Run: headless pygame with SDL's dummy video driver; simulated clock (each Clock.tick advances the game by its frame time, no real sleeping); random seed 0; keys injected as events and as key.get_pressed() state; no mouse input; restart key R tapped at the start of phases 3 and 4.
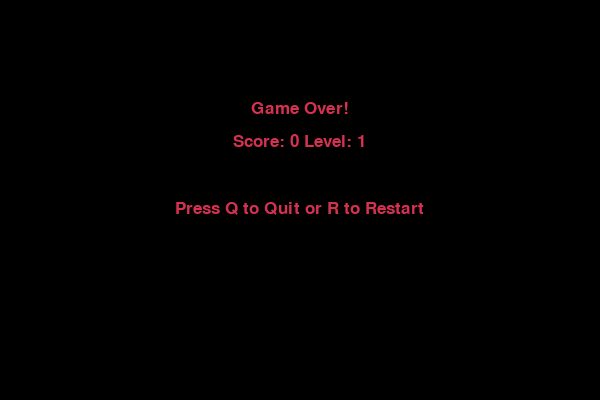
Frame 1 of 4 · flips 1–60 · no input
Frame 2 of 4 · flips 61–180 · tapped SPACE, RETURN · held RIGHT (→), D · screen unchanged from frame 1, image omitted
Frame 3 of 4 · flips 181–300 · tapped R · held DOWN (↓), S · screen unchanged from frame 2, image omitted
Frame 4 of 4 · flips 301–420 · tapped R · held LEFT (←), A, UP (↑), W · screen unchanged from frame 3, image omitted

The pygame program that drew these frames:

#Imports
import pygame
import random

#Initialzing 
pygame.init()

#Window size
width = 600
height = 400

#Colors
black = (0, 0, 0)
white = (255, 255, 255)
green = (0, 255, 0)
red = (213, 50, 80)

#Screen
screen = pygame.display.set_mode((width, height))
pygame.display.set_caption("Snake")

#Main Variables
clock = pygame.time.Clock()
cell_size = 20
speed = 5

#Font
font = pygame.font.SysFont("bahnschrift", 25)

#Display messages
def message(msg, color, x, y, isCentered):
    text = font.render(msg, True, color)
    if isCentered:
        text_width = text.get_width()
        x = (width - text_width) // 2
    screen.blit(text, [x, y])

#Generate random food position
def random_food_position(snake_body):
    while True:
        food_pos = [random.randrange(0, width // cell_size) * cell_size, random.randrange(0, height // cell_size) * cell_size]
        if food_pos not in snake_body:
            return food_pos

def game_loop():
    global speed
    game_over = False
    game_close = False
    
    #Initial snake position
    snake_pos = [width // 2, height // 2]
    snake_body = [[snake_pos[0], snake_pos[1]]]
    direction = 'RIGHT'
    change_to = direction
    
    #Initial food position
    food_pos = random_food_position(snake_body)
    
    #Initial score and level
    score = 0
    level = 1
    
    #Game Loop
    while not game_over:

        #Game over screen
        while game_close:
            screen.fill(black)
            message("Game Over!", red, 0, height // 4, True)
            message(f"Score: {score} Level: {level}", red, 0, height // 3, True)
            message("Press Q to Quit or R to Restart", red, 0, height // 2, True)
            pygame.display.update()

            for event in pygame.event.get():
                if event.type == pygame.KEYDOWN:
                    if event.key == pygame.K_q:
                        game_over = True
                        game_close = False
                    if event.key == pygame.K_r:
                        game_loop()
        
        #Main game screen
        for event in pygame.event.get():
            if event.type == pygame.QUIT:
                game_over = True
            elif event.type == pygame.KEYDOWN:
                if event.key == pygame.K_ESCAPE:
                    game_over = True
                elif event.key == pygame.K_UP and direction != 'DOWN':
                    change_to = 'UP'
                elif event.key == pygame.K_DOWN and direction != 'UP':
                    change_to = 'DOWN'
                elif event.key == pygame.K_LEFT and direction != 'RIGHT':
                    change_to = 'LEFT'
                elif event.key == pygame.K_RIGHT and direction != 'LEFT':
                    change_to = 'RIGHT'
        
        direction = change_to
        
        #Snake movement
        if direction == 'UP':
            snake_pos[1] -= cell_size
        elif direction == 'DOWN':
            snake_pos[1] += cell_size
        elif direction == 'LEFT':
            snake_pos[0] -= cell_size
        elif direction == 'RIGHT':
            snake_pos[0] += cell_size
        
        #Wall collision check
        if snake_pos[0] < 0 or snake_pos[0] >= width or snake_pos[1] < 0 or snake_pos[1] >= height:
            game_close = True
        
        #Update snake body
        snake_body.insert(0, list(snake_pos))
        
        #Check if snake has eaten food
        if snake_pos == food_pos:
            food_pos = random_food_position(snake_body)
            score += 10
            
            if score % 40 == 0:
                level += 1
                speed += 2
        else:
            snake_body.pop()
        
        #Collision check with itself
        for block in snake_body[1:]:
            if snake_pos == block:
                game_close = True
        
        #Drawing elements
        screen.fill(black)
        pygame.draw.rect(screen, red, pygame.Rect(food_pos[0], food_pos[1], cell_size, cell_size))
        for block in snake_body:
            pygame.draw.rect(screen, green, pygame.Rect(block[0], block[1], cell_size, cell_size))
        
        #Display score and level
        message(f"Score: {score} Level: {level}", white, 10, 10, False)

        pygame.display.flip()
        clock.tick(speed)
    
    pygame.quit()
    quit()

#Start the game
game_loop()
